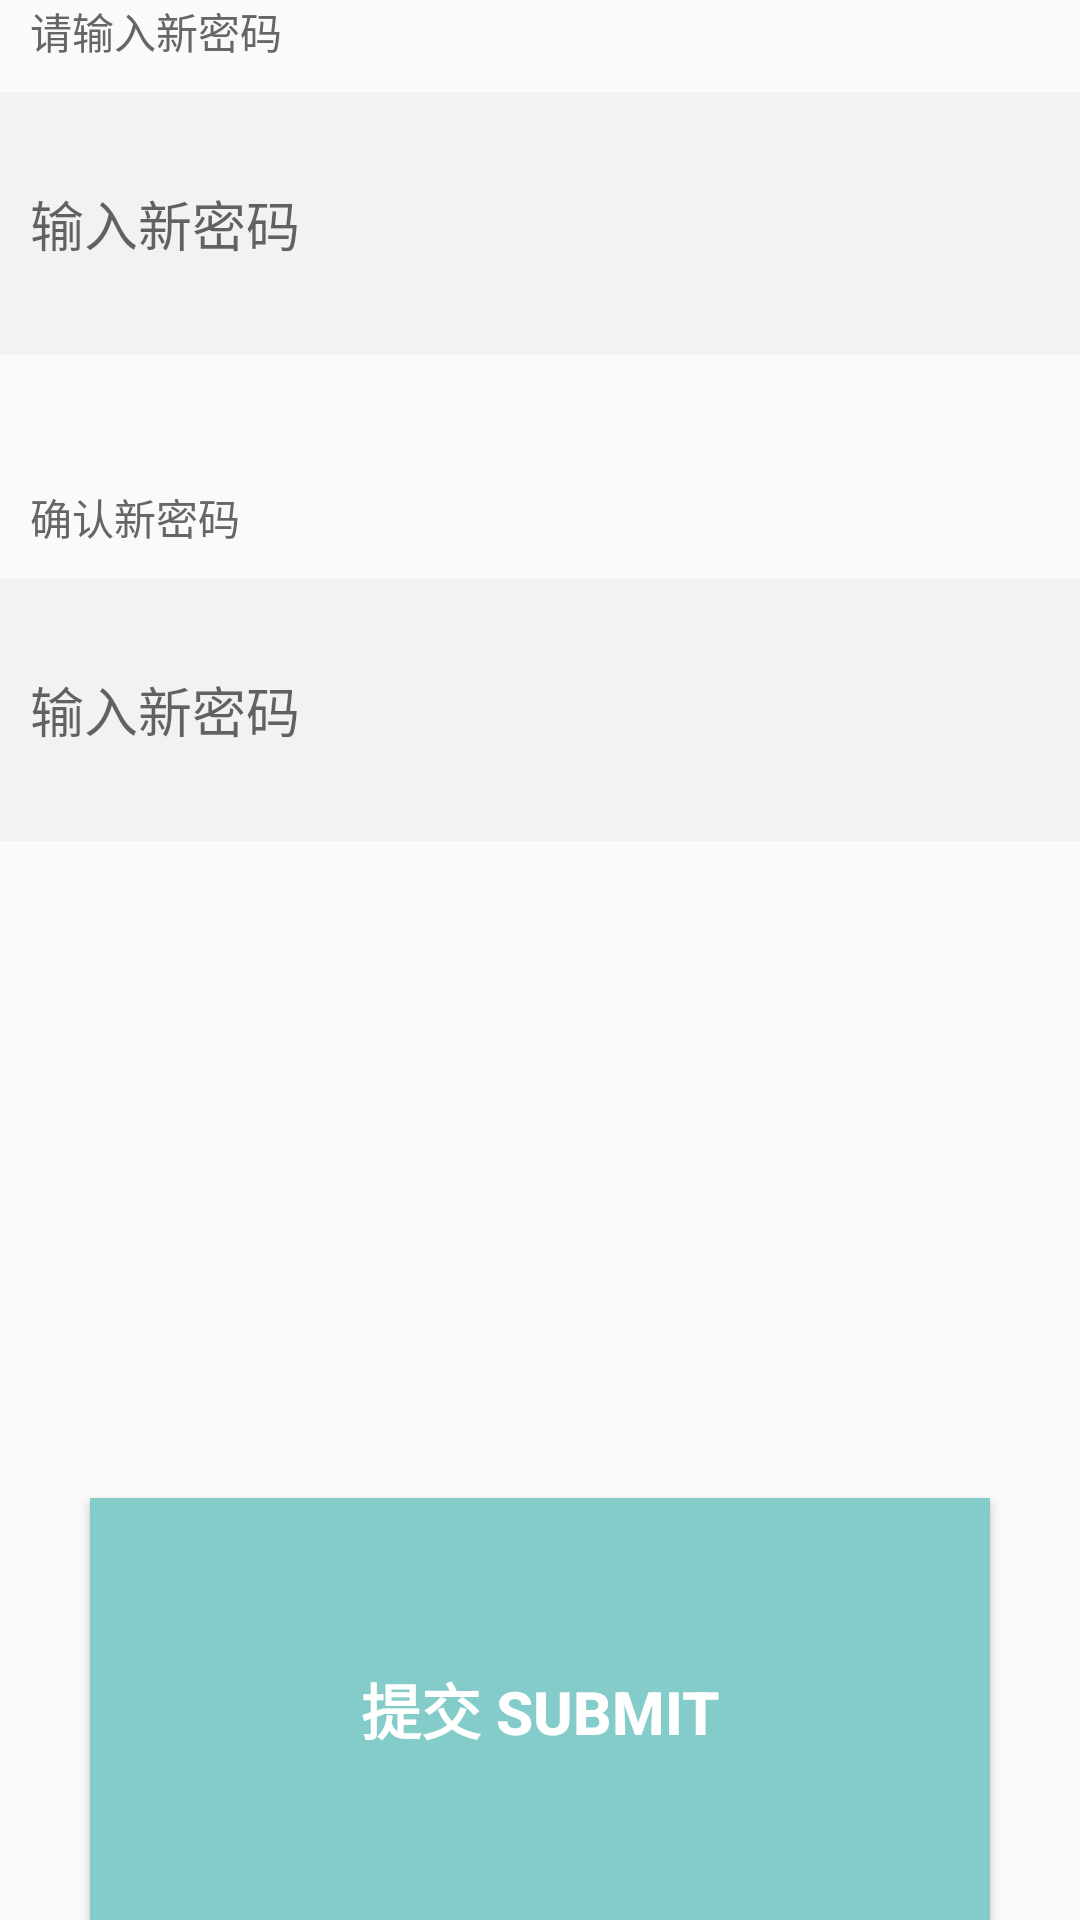

The Android layout XML behind this screen, and the referenced resources:
<!-- AndroidManifest.xml: application theme AppTheme -->
<!-- res/layout/reset_pw.xml -->
<LinearLayout xmlns:android="http://schemas.android.com/apk/res/android"
    android:layout_width="match_parent"
    android:layout_height="match_parent"
    android:orientation="vertical">

    <TextView
        android:layout_width="wrap_content"
        android:layout_height="wrap_content"
        android:layout_marginLeft="10dp"
        android:text="@string/pls_new_pw"
        android:textColor="#666666" />

    <EditText
        android:layout_width="match_parent"
        android:layout_height="0dp"
        android:layout_marginTop="10dp"
        android:layout_weight="1"
        android:background="#f2f2f2"
        android:hint="@string/new_pw"
        android:inputType="textEmailAddress"
        android:paddingLeft="10dp"
        android:paddingRight="10dp"
        android:textColor="@android:color/black" />

    <LinearLayout
        android:layout_width="wrap_content"
        android:layout_height="0dp"
        android:layout_weight="0.5" />

    <TextView
        android:layout_width="wrap_content"
        android:layout_height="wrap_content"
        android:layout_marginLeft="10dp"
        android:text="@string/confirm_pw"
        android:textColor="#666666" />

    <EditText
        android:layout_width="match_parent"
        android:layout_height="0dp"
        android:layout_marginTop="10dp"
        android:layout_weight="1"
        android:background="#f2f2f2"
        android:hint="@string/new_pw"
        android:inputType="textPassword"

        android:paddingLeft="10dp"
        android:paddingRight="10dp"
        android:textColor="@android:color/black" />

    <LinearLayout
        android:layout_width="wrap_content"
        android:layout_height="0dp"
        android:layout_weight="0.5" />

    <LinearLayout
        android:layout_width="wrap_content"
        android:layout_height="0dp"
        android:layout_weight="2" />

    <Button
        android:id="@+id/reset_submit"
        android:layout_width="match_parent"
        android:layout_height="0dp"
        android:layout_marginLeft="30dp"
        android:layout_marginRight="30dp"
        android:layout_weight="1.6"
        android:background="#84ccc9"
        android:gravity="center"
        android:text="@string/submit_button"
        android:textColor="@android:color/white"
        android:textSize="20sp"
        android:textStyle="bold" />
</LinearLayout>
<!-- resources referenced by this layout -->
<resources>
  <string name="confirm_pw">确认新密码</string>
  <string name="new_pw">输入新密码</string>
  <string name="pls_new_pw">请输入新密码</string>
  <string name="submit_button">提交   SUBMIT</string>
  <style name="AppTheme" parent="Theme.AppCompat.Light.NoActionBar">
          
          <item name="colorPrimary">@color/colorPrimary</item>
          <item name="colorPrimaryDark">@color/colorPrimaryDark</item>
          <item name="colorAccent">@color/colorAccent</item>
      </style>
  <!-- not gathered from this repository: default colours our renderer supplied (Android Studio template values) -->
  <color name="colorPrimary">#FF6200EE</color>
  <color name="colorPrimaryDark">#FF3700B3</color>
  <color name="colorAccent">#FF03DAC5</color>
</resources>
